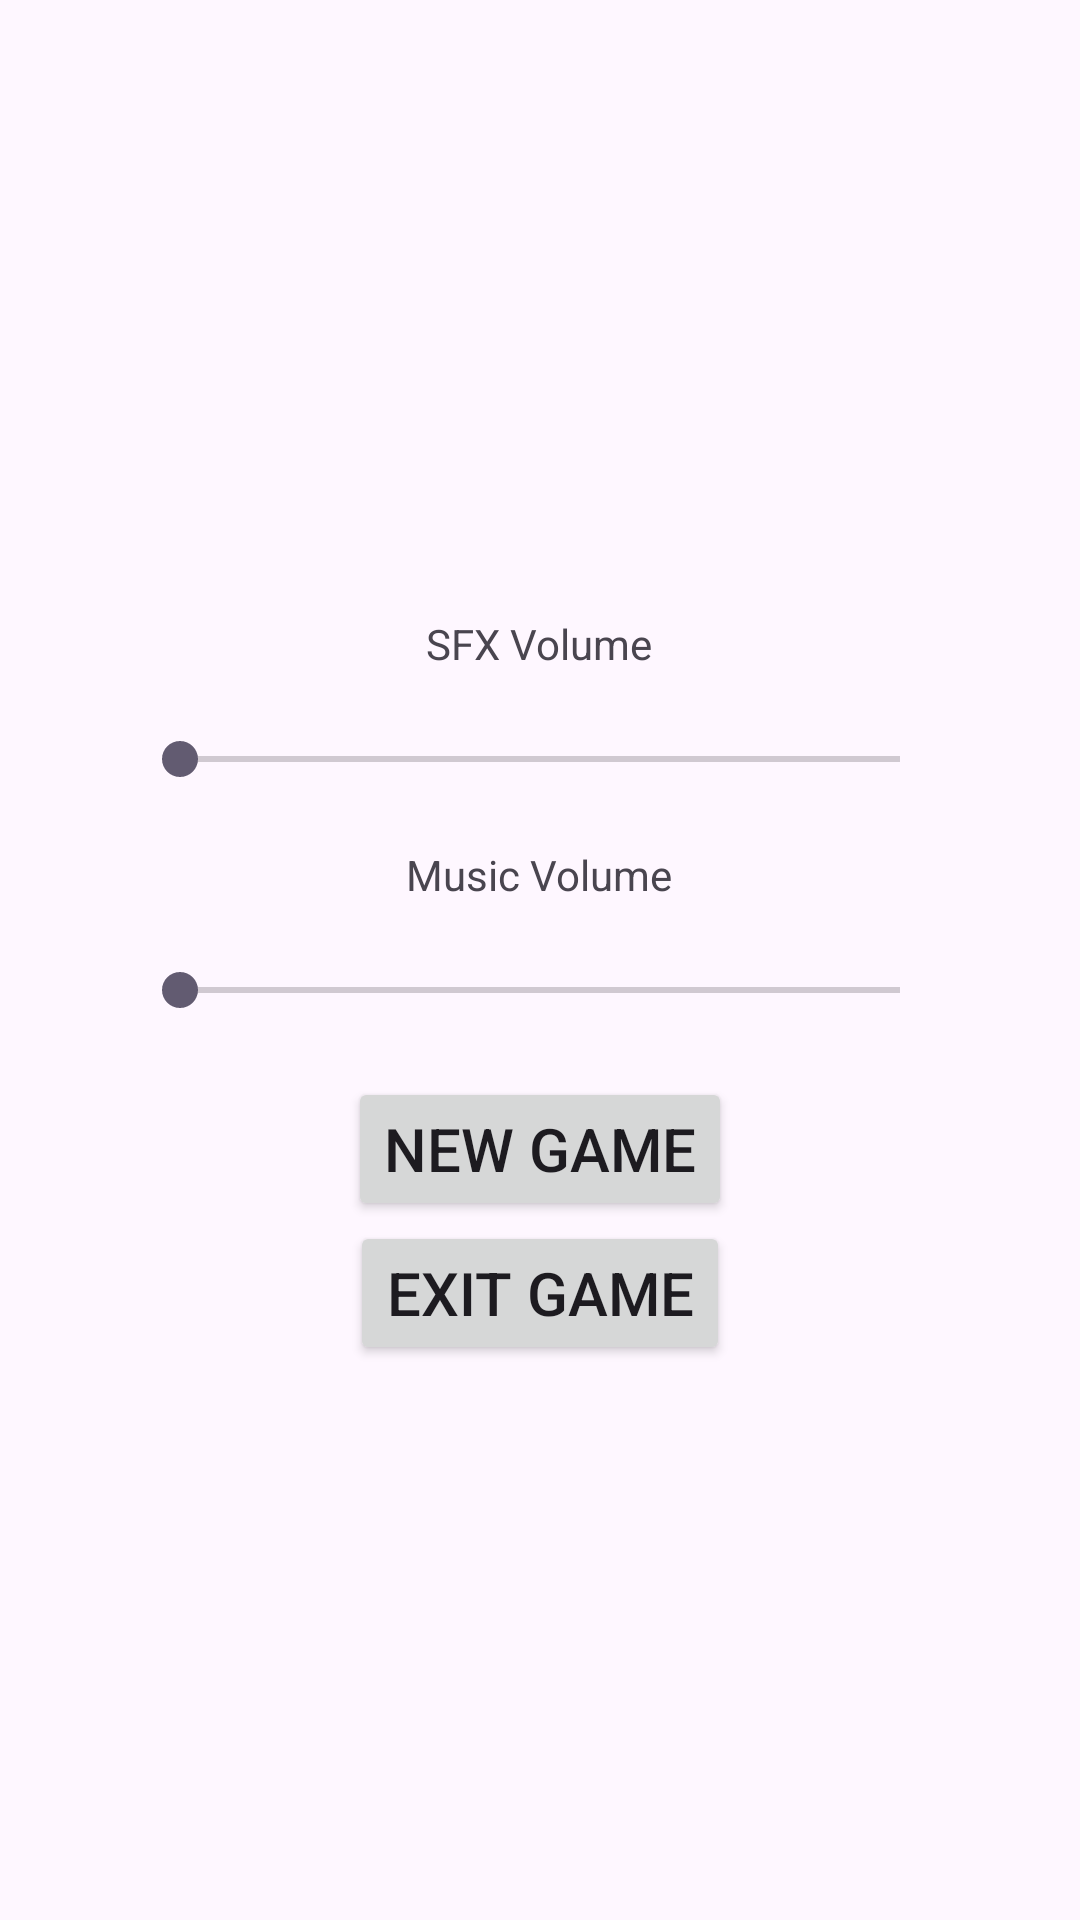

Produce the Android XML layout that renders to this screen, including the resource entries it uses.
<!-- AndroidManifest.xml: application theme Theme.Gameinterface_hex -->
<!-- res/layout/activity_dialog.xml -->
<?xml version="1.0" encoding="utf-8"?>
<LinearLayout xmlns:android="http://schemas.android.com/apk/res/android"
    android:id="@+id/layout_dialog"
    android:layout_width="match_parent"
    android:layout_height="match_parent"
    android:layout_gravity="center"
    android:gravity="center"
    android:orientation="vertical"
    >


    <TextView
        android:id="@+id/textView"
        android:layout_width="wrap_content"
        android:layout_height="wrap_content"
        android:layout_marginTop="20dp"
        android:text="SFX Volume" />

    <SeekBar
        android:id="@+id/seekBar"
        android:layout_width="match_parent"
        android:layout_height="wrap_content"
        android:layout_marginHorizontal="40dp"
        android:padding="20dp"
        />

    <TextView
        android:id="@+id/textView2"
        android:layout_width="wrap_content"
        android:layout_height="wrap_content"

        android:text="Music Volume" />

    <SeekBar
        android:id="@+id/seekBar2"
        android:layout_width="match_parent"
        android:layout_height="wrap_content"
        android:layout_marginHorizontal="40dp"
        android:padding="20dp"
        />
    <Button
        android:id="@+id/newgame_button"
        android:layout_width="wrap_content"
        android:layout_height="wrap_content"
        android:text="New game"
        android:textSize="20sp"/>
    <Button
        android:id="@+id/exitgame_button"
        android:layout_width="wrap_content"
        android:layout_height="wrap_content"
        android:text="Exit Game"
        android:textSize="20sp"/>
</LinearLayout>
<!-- resources referenced by this layout -->
<resources>
  <style name="Theme.Gameinterface_hex" parent="Base.Theme.Gameinterface_hex" />
  <style name="Base.Theme.Gameinterface_hex" parent="Theme.Material3.DayNight.NoActionBar">
          
          
      </style>
</resources>
